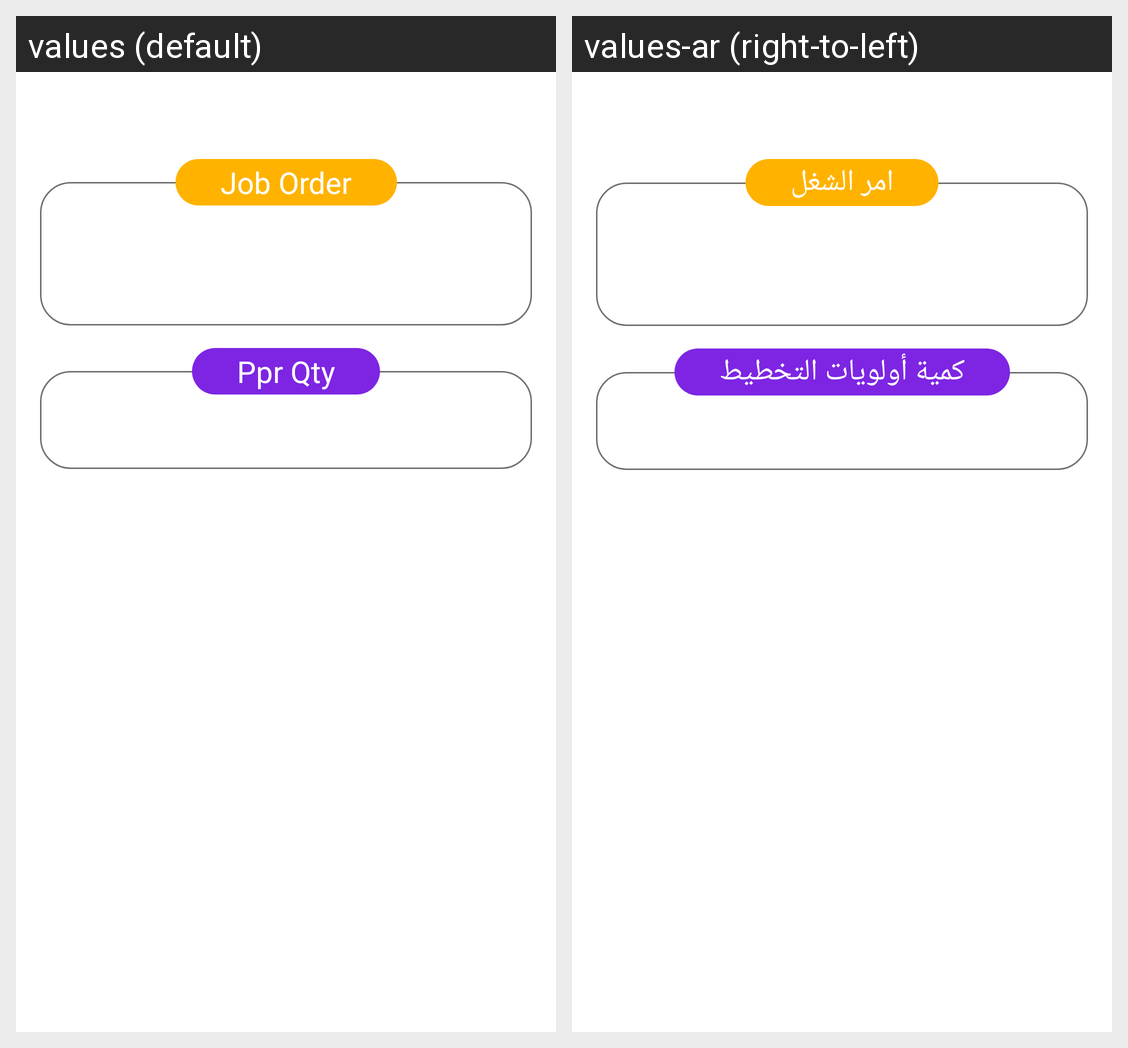

Here is an Android app screen in its default locale and in the app's own translations. Write out the translated-string differences for the strings that appear on this screen.
Android screen res/layout/child_to_basket_fragment.xml rendered under 2 locales, left to right: values (default), values-ar (right-to-left). Device: Nexus 5 (rendered at 1080×1920; each locale shown at half size, 540×960, under a caption strip naming it); theme MainTheme.
Strings drawn on this screen, with the default value and each locale's value (text and hints the layout hard-codes, and strings that could not be matched under every locale, appear in the picture but are not listed):

job_order
  values: Job Order
  values-ar: امر الشغل

ppr_qty
  values: Ppr Qty
  values-ar: كمية أولويات التخطيط
